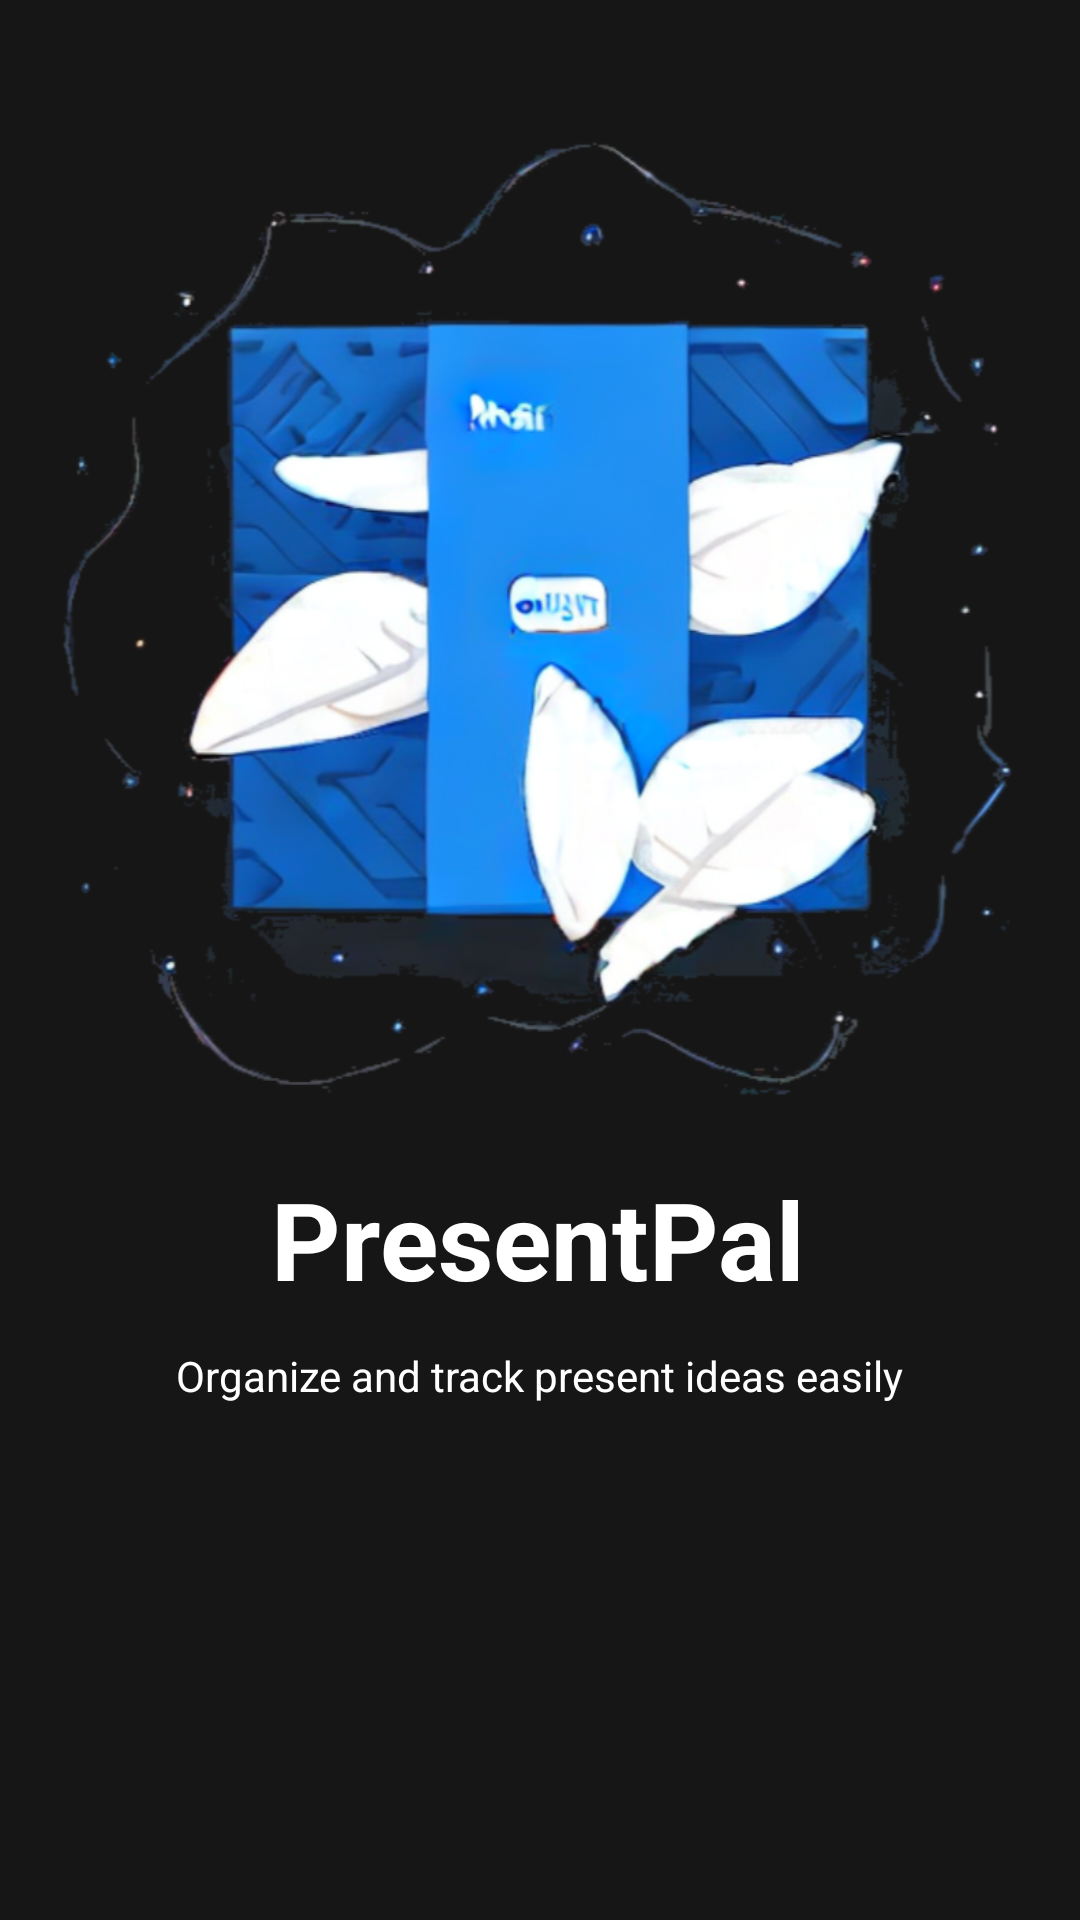

Here is an Android app screen rendered from its layout file. Give the layout XML and the strings, colors and styles it references.
<!-- AndroidManifest.xml: application theme Theme.PresentPal -->
<!-- res/layout/activity_splash_screen.xml -->
<?xml version="1.0" encoding="utf-8"?>
<androidx.constraintlayout.widget.ConstraintLayout xmlns:android="http://schemas.android.com/apk/res/android"
    xmlns:app="http://schemas.android.com/apk/res-auto"
    xmlns:tools="http://schemas.android.com/tools"
    android:layout_width="match_parent"
    android:layout_height="match_parent"

    tools:context=".view.SplashScreenActivity">

    <ImageView
        android:id="@+id/imageView7"
        android:layout_width="350dp"
        android:layout_height="350dp"
        android:src="@drawable/presentpal_logo"
        app:layout_constraintBottom_toBottomOf="parent"
        app:layout_constraintEnd_toEndOf="parent"
        app:layout_constraintStart_toStartOf="parent"
        app:layout_constraintTop_toTopOf="parent"
        app:layout_constraintVertical_bias="0.114" />

    <TextView
        android:id="@+id/textView9"
        android:layout_width="wrap_content"
        android:layout_height="wrap_content"
        android:text="@string/app_name"
        android:textColor="@color/white"
        android:textSize="36sp"
        android:textStyle="bold"
        app:layout_constraintBottom_toBottomOf="parent"
        app:layout_constraintEnd_toEndOf="parent"
        app:layout_constraintHorizontal_bias="0.497"
        app:layout_constraintStart_toStartOf="parent"
        app:layout_constraintTop_toBottomOf="@+id/imageView7"
        app:layout_constraintVertical_bias="0.027" />

    <TextView
        android:id="@+id/textView10"
        android:layout_width="wrap_content"
        android:layout_height="wrap_content"
        android:text="@string/app_slogan"
        android:textSize="14sp"
        android:gravity="center"
        app:layout_constraintBottom_toBottomOf="parent"
        app:layout_constraintEnd_toEndOf="parent"
        app:layout_constraintHorizontal_bias="0.498"
        app:layout_constraintStart_toStartOf="parent"
        app:layout_constraintTop_toBottomOf="@+id/textView9"
        app:layout_constraintVertical_bias="0.065"
        android:textColor="@color/white"/>
</androidx.constraintlayout.widget.ConstraintLayout>
<!-- resources referenced by this layout -->
<resources>
  <color name="white">#FFFFFFFF</color>
  <!-- drawable presentpal_logo: png bitmap (drawable, 510295 bytes) -->
  <string name="app_name">PresentPal</string>
  <string name="app_slogan">Organize and track present ideas easily</string>
  <style name="Theme.PresentPal" parent="Base.Theme.PresentPal" />
  <style name="Base.Theme.PresentPal" parent="Theme.Material3.DayNight.NoActionBar">
          
          <item name="colorPrimary">@color/blueButton</item>
          <item name="android:windowBackground">@color/darkGray</item>
          <item name="android:statusBarColor">@color/darkGray</item>
          <item name="android:textColor">@color/white</item>
  
      </style>
  <color name="blueButton">#3073CA</color>
  <color name="darkGray">#161616</color>
</resources>
